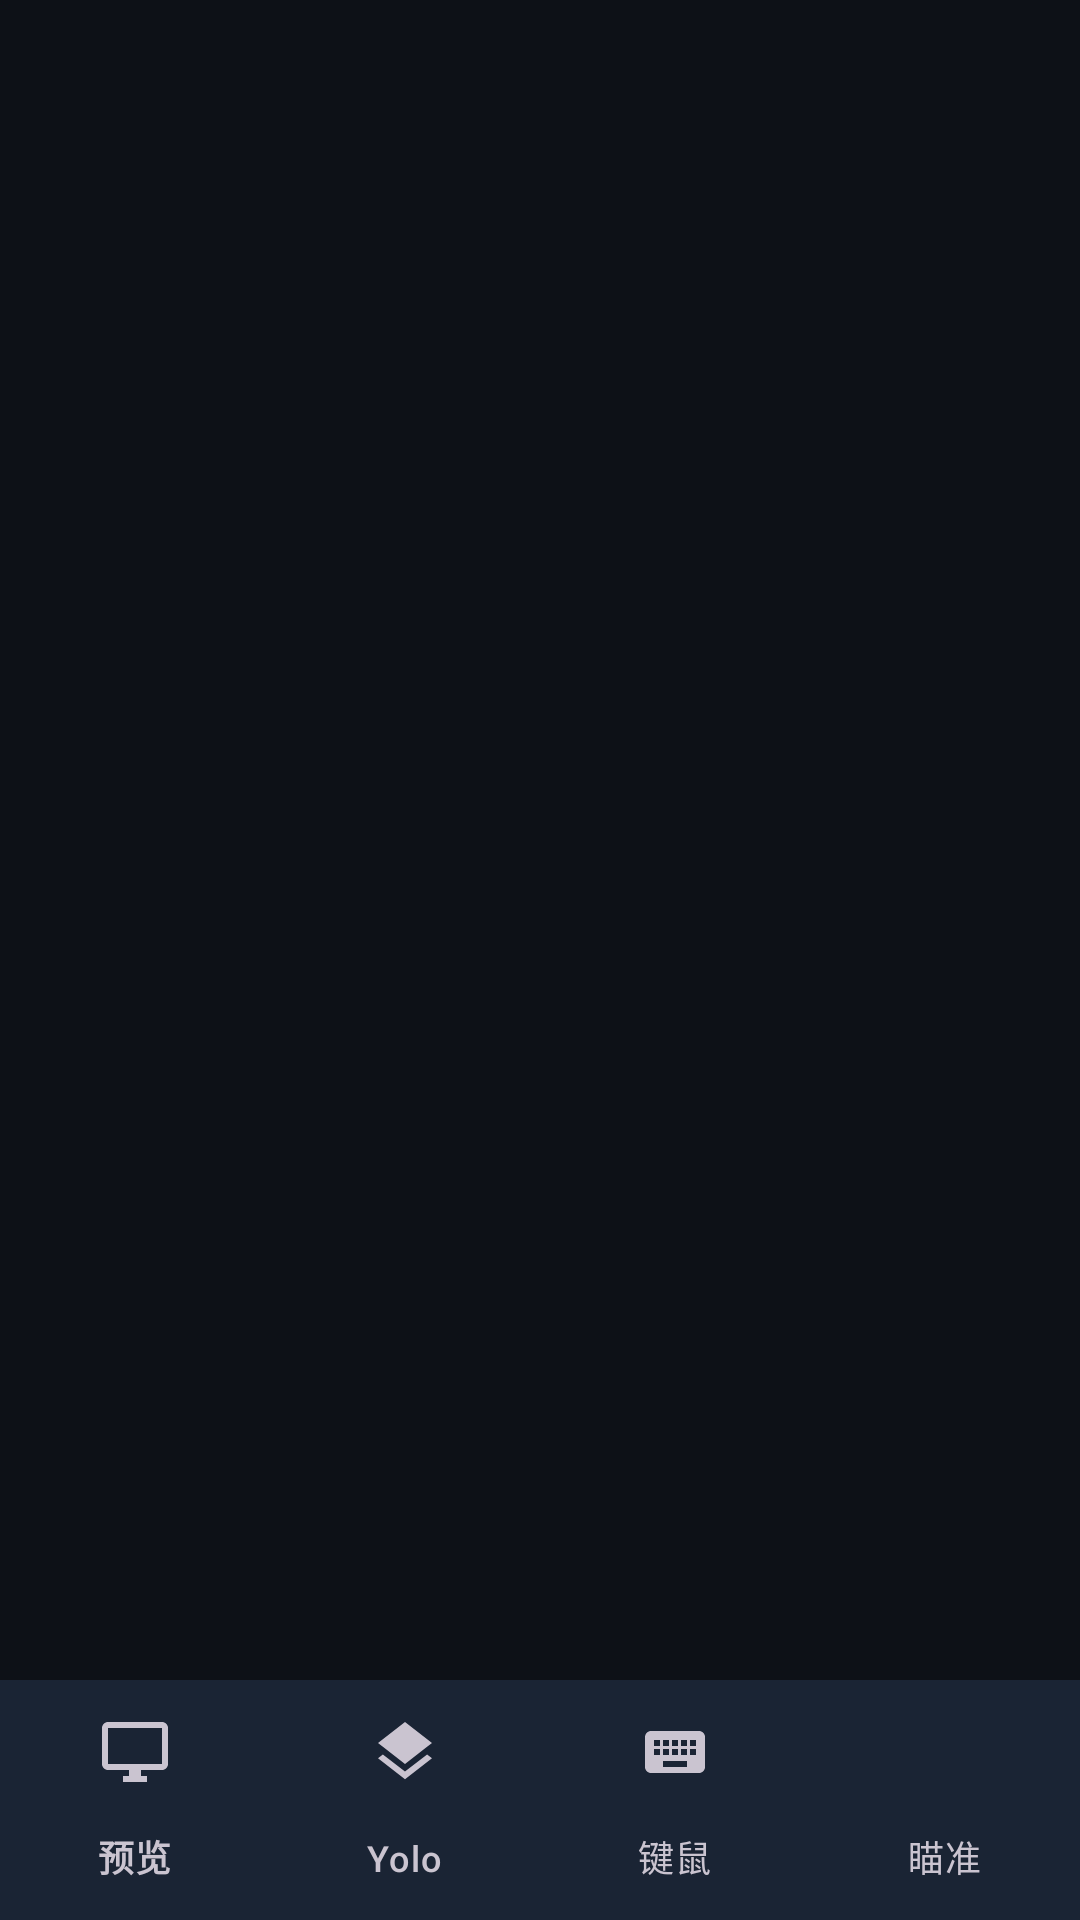

Write the Android layout XML for this screen, with the resource values it uses.
<!-- AndroidManifest.xml: application theme Theme.MagicBullet -->
<!-- res/layout/activity_main.xml -->
<?xml version="1.0" encoding="utf-8"?>
<LinearLayout xmlns:android="http://schemas.android.com/apk/res/android"
    xmlns:app="http://schemas.android.com/apk/res-auto"
    android:id="@+id/root"
    android:layout_width="match_parent"
    android:layout_height="match_parent"
    android:background="@color/bg_root"
    android:orientation="vertical">

    <androidx.fragment.app.FragmentContainerView
        android:id="@+id/nav_host"
        android:layout_width="match_parent"
        android:layout_height="0dp"
        android:layout_weight="1" />

    <com.google.android.material.bottomnavigation.BottomNavigationView
        android:id="@+id/bottom_nav"
        android:layout_width="match_parent"
        android:layout_height="wrap_content"
        android:background="@color/surface"
        app:itemActiveIndicatorStyle="@null"
        app:itemIconTint="@color/nav_item_tint"
        app:itemTextColor="@color/nav_item_tint"
        app:labelVisibilityMode="labeled"
        app:menu="@menu/bottom_nav" />

</LinearLayout>
<!-- resources referenced by this layout -->
<resources>
  <color name="bg_root">#FF0D1117</color>
  <color name="surface">#FF161B22</color>
  <style name="Theme.MagicBullet" parent="Theme.Material3.Dark.NoActionBar">
          <item name="colorPrimary">@color/accent</item>
          <item name="colorOnPrimary">#FFFFFFFF</item>
          <item name="colorSurface">@color/surface</item>
          <item name="colorOnSurface">@color/text_primary</item>
          <item name="colorOnSurfaceVariant">@color/text_secondary</item>
          <item name="android:windowBackground">@color/bg_root</item>
          <item name="android:statusBarColor">@android:color/transparent</item>
          <item name="android:navigationBarColor">@android:color/transparent</item>
      </style>
  <color name="accent">#FF4C8DFF</color>
  <color name="text_primary">#FFE6EDF3</color>
  <color name="text_secondary">#FF9AA7B4</color>
</resources>
